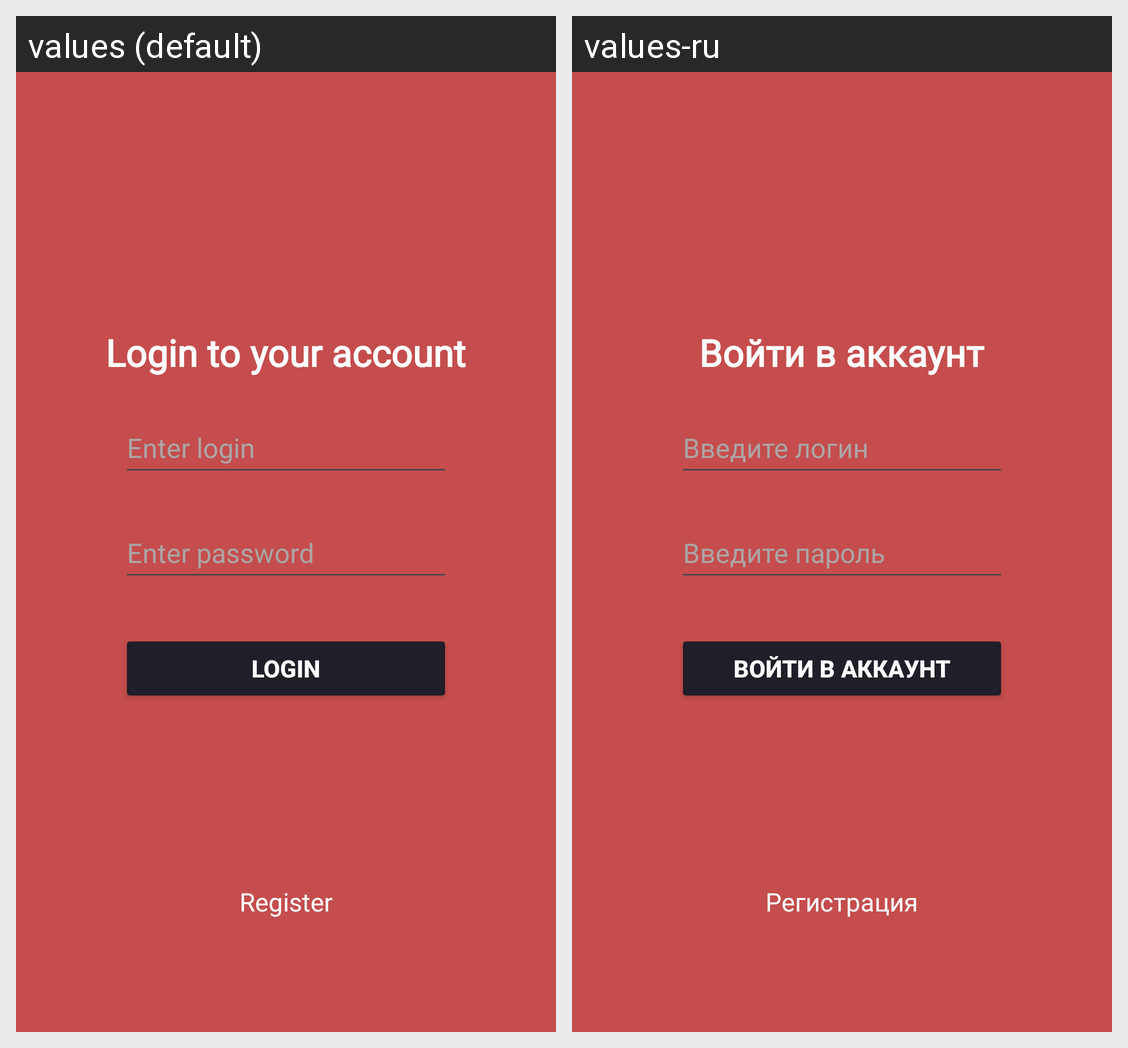

Translations of the strings shown on this Android screen, per locale in the grid:
Android screen res/layout/activity_auth.xml rendered under 2 locales, left to right: values (default), values-ru. Device: Nexus 5 (rendered at 1080×1920; each locale shown at half size, 540×960, under a caption strip naming it); theme Theme.Cook.
Strings drawn on this screen, with the default value and each locale's value (text and hints the layout hard-codes, and strings that could not be matched under every locale, appear in the picture but are not listed):

login_to_your_account
  values: Login to your account
  values-ru: Войти в аккаунт

enter_login
  values: Enter login
  values-ru: Введите логин

enter_password
  values: Enter password
  values-ru: Введите пароль

login
  values: Login
  values-ru: Войти в аккаунт

register
  values: Register
  values-ru: Регистрация
